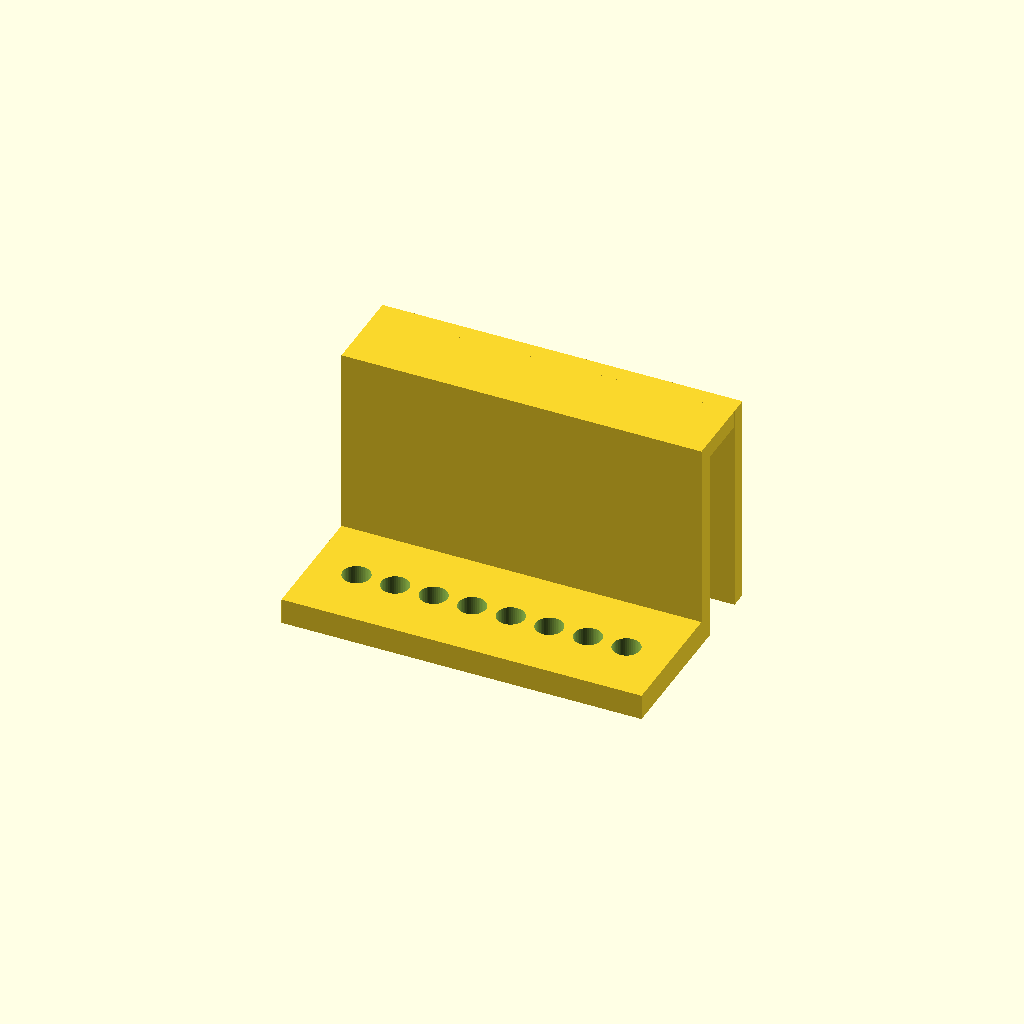
Cell 1: rendered with the file's own defaults.
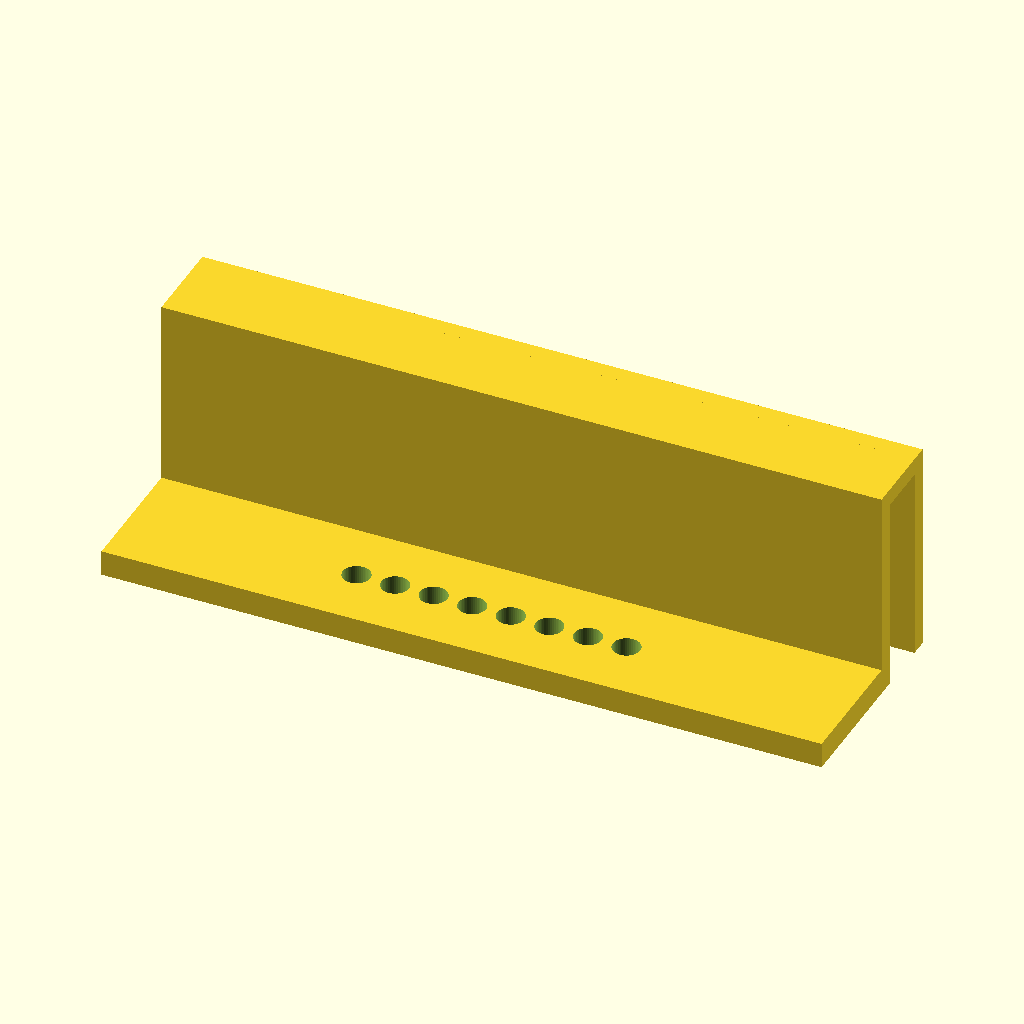
Cell 2 — length set to 168, the other parameters unchanged.
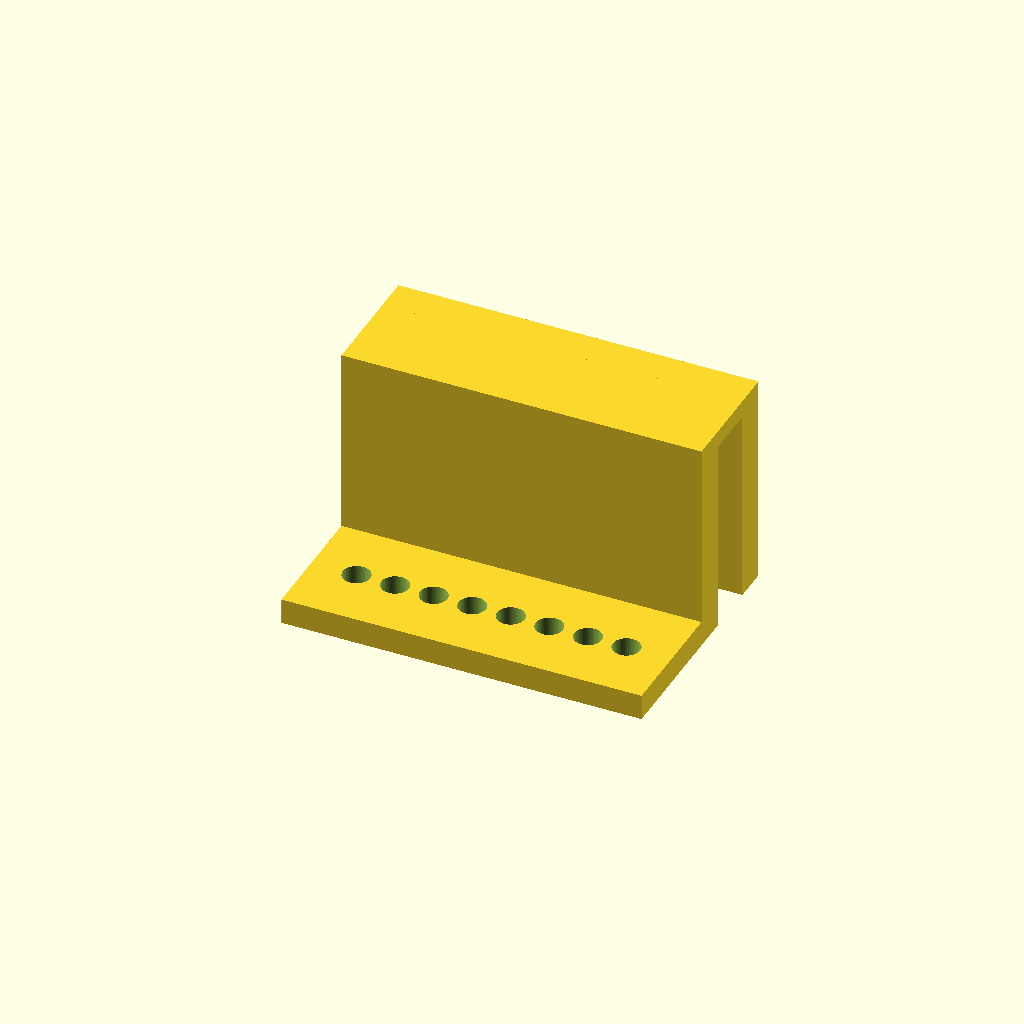
Cell 3: leg_t = 8 (everything else at default).
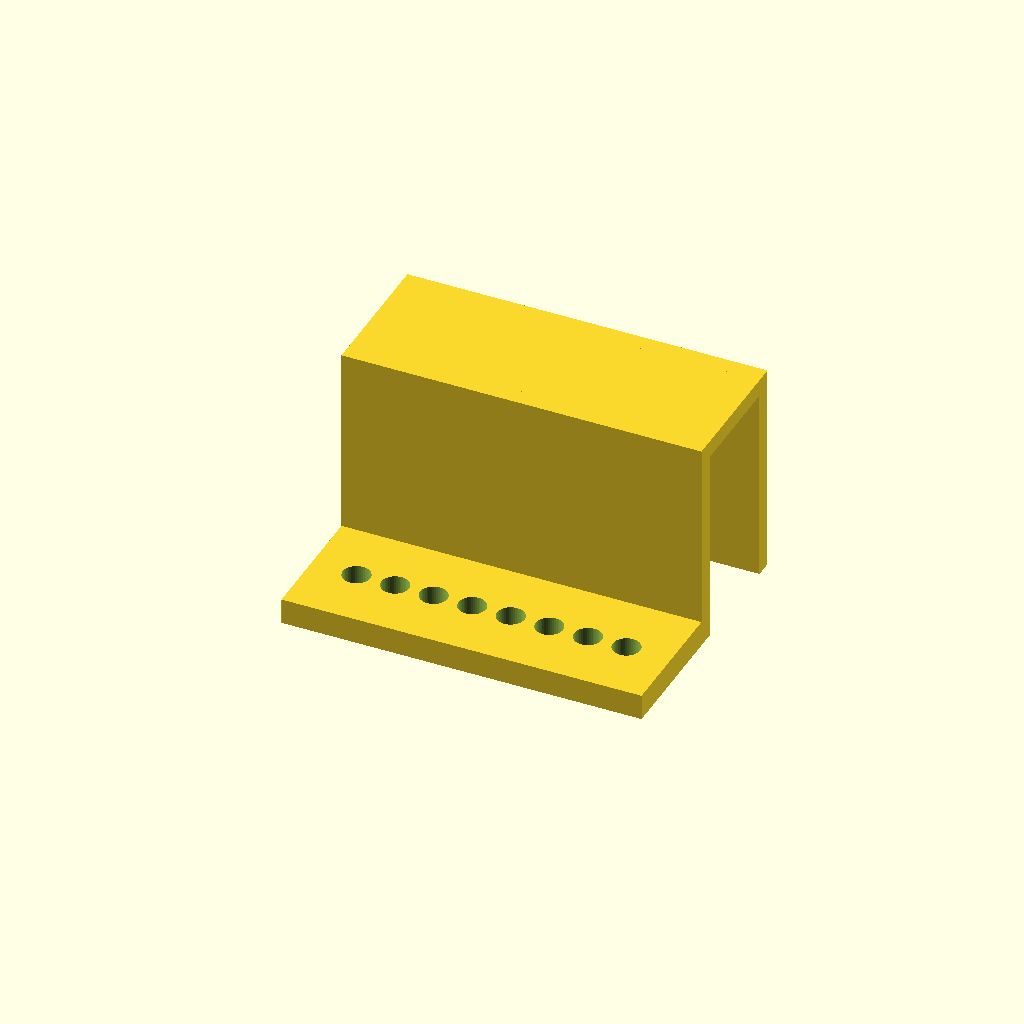
Cell 4: gap = 25 (everything else at default).
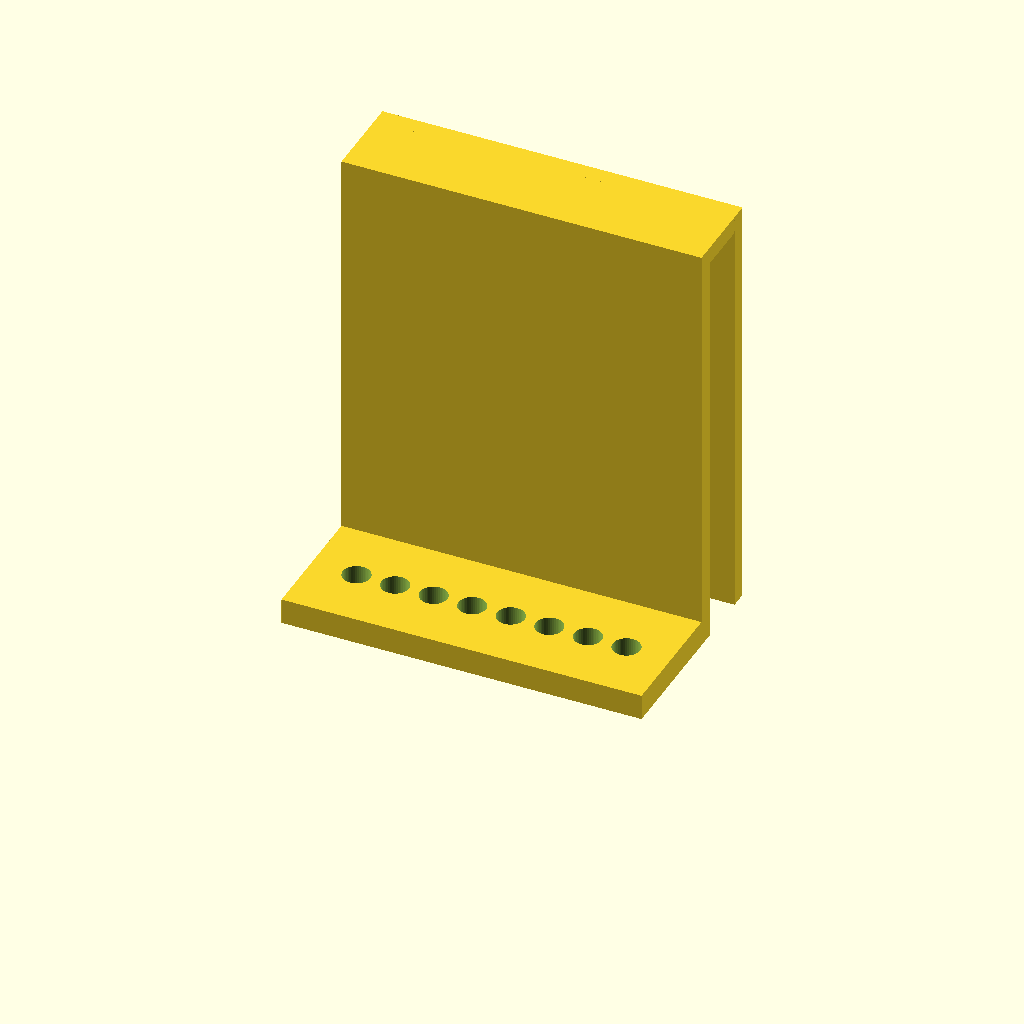
Cell 5: leg_h = 100 (everything else at default).
One fixed orthographic camera (rotation 55°, 0°, 25°; colour scheme Cornfield) for every cell.
Source of the model, bench/heldout/reference/pcr_strip_ice_hanger.scad:
// Holder that hangs one 8-tube PCR strip inside an ice bucket, hooked over its 12 mm wall
// Category: quick fixes. An upside-down U (two legs and a bridge) that fits over the wall, and a
// ledge at the foot of the inner leg with eight tube holes, so the tubes sit down in the ice.
// Print: PLA or PETG, as used (both legs and the ledge on the bed); the bridge spans 12.5 mm.
// SPDX-License-Identifier: CERN-OHL-P-2.0

/* [Hanger] */
length = 84;              // along X, centred
leg_t = 4;
gap = 12.5;               // 12 mm bucket wall + clearance
leg_h = 50;               // both legs from z = 0 to 50
bridge_t = 4;             // bridge from z = 46 to 50
ledge = [30, 6];          // ledge reaches 30 mm toward -Y, 6 mm thick
hole_d = 6.4;
n = 8;
pitch = 9;
hole_y = -15;

/* [Hidden] */
eps = 0.01;
outer_y = leg_t + gap;    // outer leg from y = 16.5 to 20.5

difference() {
    union() {
        translate([-length / 2, -ledge[0], 0]) cube([length, ledge[0] + eps, ledge[1]]);
        translate([-length / 2, 0, 0]) cube([length, leg_t, leg_h]);
        translate([-length / 2, 0, leg_h - bridge_t]) cube([length, outer_y + leg_t, bridge_t]);
        translate([-length / 2, outer_y, 0]) cube([length, leg_t, leg_h]);
    }
    for (i = [0 : n - 1])
        translate([(i - (n - 1) / 2) * pitch, hole_y, -1]) cylinder(d = hole_d, h = ledge[1] + 2, $fn = 48);
}
Parameter table extracted from the source (name, type, default, range or options):
length: number, default 84
leg_t: number, default 4
gap: number, default 12.5
leg_h: number, default 50
bridge_t: number, default 4
ledge: vector, default [30, 6]
hole_d: number, default 6.4
n: number, default 8
pitch: number, default 9
hole_y: number, default -15
